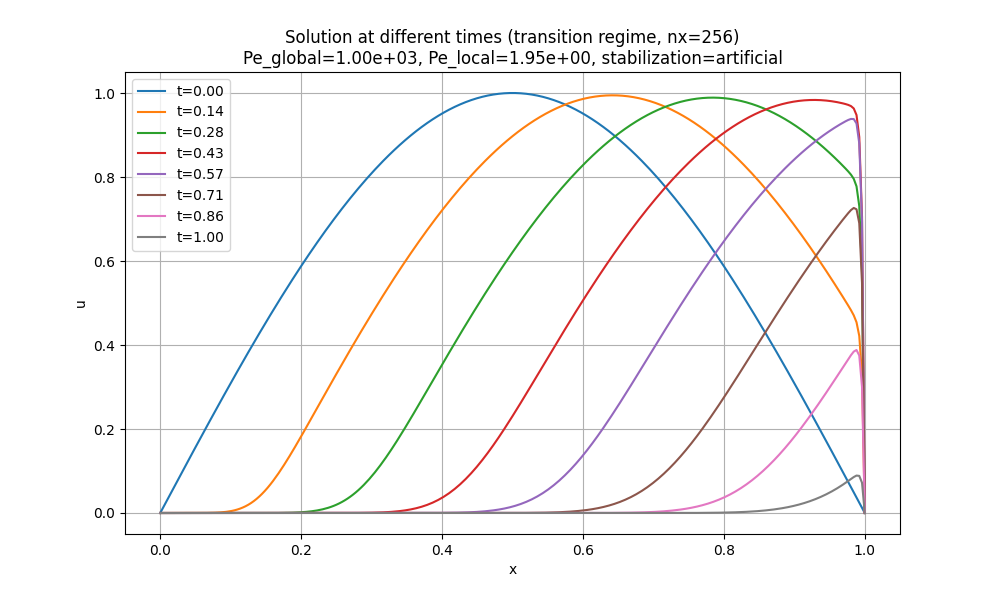

The file beside this chart, header and first rows:
x, t_0.00, t_0.14, t_0.28, t_0.43, t_0.57, t_0.71, t_0.86, t_1.00
0.0, 1.2234539492618686e-17, 4.445519425469251e-24, 1.8964155812046832e-29, 1.8036248519838905e-34, 1.7597146761254008e-39, 1.7402624357652418e-44, 1.8843304393736885e-49, 2.1269822159663068e-54
0.003906, 0.01227, 4.840800807023546e-09, 2.8738191046475636e-14, 2.0839916667862377e-19, 2.0859685660401094e-24, 1.9424906685789602e-29, 2.2493238799150655e-34, 2.3105635618481322e-39
0.007812, 0.02454, 1.8231553616643318e-08, 1.0967054304463914e-13, 7.99074682989605e-19, 8.017558757869014e-24, 7.477184978014283e-29, 8.666809565074394e-34, 8.909175925733803e-39
0.01172, 0.03681, 5.05430790575757e-08, 3.1080374576255915e-13, 2.2825946472454968e-18, 2.2994693650034284e-23, 2.1498189660791624e-28, 2.495967493074934e-33, 2.568855016348858e-38
0.01562, 0.04907, 1.222472238534462e-07, 7.752405346664262e-13, 5.757141019632562e-18, 5.83244284120867e-23, 5.471878592493341e-28, 6.367620875577649e-33, 6.564630428033405e-38
0.01953, 0.06132, 2.720888972999229e-07, 1.7950138496964785e-12, 1.3522162540669708e-17, 1.3798592109428286e-22, 1.3003662497483268e-27, 1.5177417877268674e-32, 1.5680986959112832e-37
0.02344, 0.07356, 5.707136209458019e-07, 3.950797438682784e-12, 3.0286404922438063e-17, 3.118033859762979e-22, 2.9545388622627048e-27, 3.4609954297895794e-32, 3.5853281488120635e-37
0.02734, 0.0858, 1.1426316254659557e-06, 8.371195161282431e-12, 6.55099656389422e-17, 6.815276595890999e-22, 6.499845636267872e-27, 7.646822630374605e-32, 7.94641411776614e-37
0.03125, 0.09802, 2.2004647492920433e-06, 1.7205312360598834e-11, 1.378816712090122e-16, 1.451854352598717e-21, 1.3950366315539258e-26, 1.6493682378121206e-31, 1.720203925037086e-36
0.03516, 0.1102, 4.096634282718704e-06, 3.4469399717656084e-11, 2.837676145369563e-16, 3.029115057852276e-21, 2.935304815498486e-26, 3.4900083528204755e-31, 3.654859222975166e-36
0.03906, 0.1224, 7.3988927401869215e-06, 6.75390272847972e-11, 5.729585108033708e-16, 6.210220411418087e-21, 6.075061396833752e-26, 7.2686233010256515e-31, 7.646943390101112e-36
0.04297, 0.1346, 1.2997189359961242e-05, 1.2973785057976996e-10, 1.1376814891206513e-15, 1.2540883594012103e-20, 1.2396776045451478e-25, 1.4935687475645565e-30, 1.5792903538369396e-35
0.04688, 0.1467, 2.2250015491048526e-05, 2.4476084744066307e-10, 2.2254574828181963e-15, 2.4988552015448613e-20, 2.498553992752727e-25, 3.0332390208836932e-30, 3.225179134097212e-35
0.05078, 0.1589, 3.7178260664635075e-05, 4.541206518009017e-10, 4.294377926830985e-15, 4.919545338994136e-20, 4.9804543460353275e-25, 6.09641389838863e-30, 6.521407388400535e-35
0.05469, 0.171, 6.071334793192757e-05, 8.295027662792656e-10, 8.183075146263595e-15, 9.579224749584665e-20, 9.828770794142566e-25, 1.2138865102740585e-29, 1.3069943822319825e-34
0.05859, 0.183, 9.700365838249955e-05, 1.4929766440654549e-09, 1.5410913261668223e-14, 1.8463539173813158e-19, 1.9219241941577835e-24, 2.3964808731075233e-29, 2.598407355816711e-34
0.0625, 0.1951, 0.0001518, 2.6495993944462062e-09, 2.87030041391081e-14, 3.5250684321064624e-19, 3.726215401950009e-24, 4.694069774135025e-29, 5.127776997350411e-34
0.06641, 0.2071, 0.0002328, 4.639292510263432e-09, 5.289969259884861e-14, 6.669985345365943e-19, 7.166877765354697e-24, 9.127252260134128e-29, 1.0050193669404379e-33
0.07031, 0.2191, 0.0003501, 8.01827157650908e-09, 9.651737219960402e-14, 1.2513635757592071e-18, 1.3681000108970492e-23, 1.7625462054713853e-28, 1.95721219333689e-33
0.07422, 0.2311, 0.000517, 1.3685160108954835e-08, 1.7440256885656126e-13, 2.3286734819554223e-18, 2.592958007957439e-23, 3.3815389682088505e-28, 3.7886353933594455e-33
0.07812, 0.243, 0.0007497, 2.3073727371872075e-08, 3.1220443415351604e-13, 4.299721852248417e-18, 4.880922159006428e-23, 6.447630731050128e-28, 7.29201093689693e-33
0.08203, 0.2549, 0.001069, 3.844358589821463e-08, 5.538446430525645e-13, 7.879505841099411e-18, 9.127585379752265e-23, 1.2221263217434964e-27, 1.395884349124354e-32
0.08594, 0.2667, 0.001498, 6.331292821893451e-08, 9.738842929066877e-13, 1.4334691602056958e-17, 1.6961336255027114e-22, 2.303372334499179e-27, 2.6582193962216363e-32
0.08984, 0.2785, 0.002066, 1.0309436223433035e-07, 1.6978210077633012e-12, 2.5893992363214178e-17, 3.1325891975157592e-22, 4.3175042008982355e-27, 5.03685700918964e-32
0.09375, 0.2903, 0.002805, 1.660171164567406e-07, 2.935116436703708e-12, 4.645264448513064e-17, 5.75127329329539e-22, 8.050062894503877e-27, 9.498014268596836e-32
0.09766, 0.302, 0.003751, 2.644473904555225e-07, 5.032483436161304e-12, 8.277379744165216e-17, 1.049809256873864e-21, 1.4932469600363237e-26, 1.782699108367525e-31
0.1016, 0.3137, 0.004944, 4.1675447522040586e-07, 8.559138923693341e-12, 1.4652401464982425e-16, 1.905475861735724e-21, 2.756068369386854e-26, 3.330849992303743e-31
0.1055, 0.3253, 0.006426, 6.499144007751713e-07, 1.4442062415245934e-11, 2.576998375273281e-16, 3.4395161891991796e-21, 5.062065631473501e-26, 6.196079506041306e-31
0.1094, 0.3369, 0.00824, 1.0030959598258343e-06, 2.4178818647989252e-11, 4.50359371772174e-16, 6.17505242164773e-21, 9.253217271636516e-26, 1.1476544589618655e-30
0.1133, 0.3484, 0.01043, 1.5325362315256436e-06, 4.016967644717155e-11, 7.821490422107633e-16, 1.1027498319980475e-20, 1.683557030863909e-25, 2.116801099795177e-30
0.1172, 0.3599, 0.01304, 2.318083737297295e-06, 6.623167022151403e-11, 1.3500395446041739e-15, 1.9590517162141055e-20, 3.049099911981405e-25, 3.8883194789601e-30
0.1211, 0.3713, 0.0161, 3.471865720138089e-06, 1.0838782984599422e-10, 2.3161568192323984e-15, 3.46244760105506e-20, 5.497424003815739e-25, 7.113631883447039e-30
0.125, 0.3827, 0.01966, 5.1496191757839e-06, 1.760691080648236e-10, 3.94992340542797e-15, 6.088658638465496e-20, 9.867846565036689e-25, 1.2962828115949384e-29
0.1289, 0.394, 0.02374, 7.565309163125748e-06, 2.8393013417660503e-10, 6.696388993862919e-15, 1.0653469973585858e-19, 1.7635596094023996e-24, 2.3529658827187345e-29
0.1328, 0.4052, 0.02837, 1.1009736927356174e-05, 4.5457038485874084e-10, 1.1286353305479726e-14, 1.8548940246014968e-19, 3.1382611157017456e-24, 4.2546622231813374e-29
0.1367, 0.4164, 0.03356, 1.58739070800412e-05, 7.225798464856258e-10, 1.891277180796042e-14, 3.21389030658512e-19, 5.560880915033996e-24, 7.664292167509204e-29
0.1406, 0.4276, 0.03932, 2.2677968373455527e-05, 1.1405062324533463e-09, 3.151164518144886e-14, 5.5417944932353375e-19, 9.812421510579899e-24, 1.3754934037788844e-28
0.1445, 0.4386, 0.04565, 3.210655584769607e-05, 1.7875870019738081e-09, 5.220660985934126e-14, 9.510405117576103e-19, 1.7242795290167374e-23, 2.459488177803838e-28
0.1484, 0.4496, 0.05254, 4.505133159751588e-05, 2.7824267257423504e-09, 8.60084583757442e-14, 1.624415691702558e-18, 3.017569639584718e-23, 4.381768968130669e-28
0.1523, 0.4605, 0.05998, 6.266143496329391e-05, 4.301258092340998e-09, 1.4090926818369e-13, 2.7616198248579275e-18, 5.259482412453282e-23, 7.7783967779842405e-28
0.1562, 0.4714, 0.06795, 8.640239895824313e-05, 6.6040400968403325e-09, 2.295836840732482e-13, 4.673228057575892e-18, 9.130225396506879e-23, 1.3758869041706994e-27
0.1602, 0.4822, 0.07641, 0.0001181, 1.0071465857785957e-08, 3.7201879516009306e-13, 7.871784127224002e-18, 1.5786592448523682e-22, 2.4251714617402092e-27
0.1641, 0.4929, 0.08533, 0.0001601, 1.5257031750050254e-08, 5.995557608568974e-13, 1.319922055118538e-17, 2.718806758190712e-22, 4.259741792462447e-27
0.168, 0.5035, 0.09468, 0.0002153, 2.295972765425238e-08, 9.61064974907092e-13, 2.2032168278032084e-17, 4.66407025257741e-22, 7.456213945360802e-27
0.1719, 0.5141, 0.1044, 0.0002871, 3.4324726617142193e-08, 1.5323264808501183e-12, 3.6611219746112804e-17, 7.970059766311848e-22, 1.300648785488422e-26
0.1758, 0.5246, 0.1145, 0.0003798, 5.0981776291069526e-08, 2.430197231749724e-12, 6.056651991529305e-17, 1.3566882163979417e-21, 2.2611006987548743e-26
0.1797, 0.535, 0.1249, 0.0004984, 7.523393315446225e-08, 3.833885052783331e-12, 9.975285483114218e-17, 2.300552122468046e-21, 3.917498829738919e-26
0.1836, 0.5453, 0.1356, 0.0006489, 1.1031295565572223e-07, 6.016711368917384e-12, 1.6357035337582217e-16, 3.8862310931220656e-21, 6.764524314914256e-26
0.1875, 0.5556, 0.1464, 0.0008385, 1.6072221694997965e-07, 9.393263382449922e-12, 2.670435721434074e-16, 6.540035612816393e-21, 1.1641657406955251e-25
0.1914, 0.5657, 0.1575, 0.001075, 2.326935520263133e-07, 1.4588993807663756e-11, 4.3407942903024545e-16, 1.0964693060992645e-20, 1.996874504740831e-25
0.1953, 0.5758, 0.1688, 0.001369, 3.34791159780534e-07, 2.2542371773607044e-11, 7.02549052393531e-16, 1.83141679677569e-20, 3.413924453485406e-25
0.1992, 0.5858, 0.1801, 0.001729, 4.787036740313537e-07, 3.465396035598873e-11, 1.13217851783226e-15, 3.0476235035600435e-20, 5.81744867606392e-25
0.2031, 0.5957, 0.1916, 0.00217, 6.802749183467627e-07, 5.3002750064267276e-11, 1.816745371036793e-15, 5.052746622076924e-20, 9.880858579933111e-25
0.207, 0.6055, 0.2032, 0.002703, 9.608347581719873e-07, 8.065832279204532e-11, 2.9028451330029922e-15, 8.346302870553008e-20, 1.67281480213878e-24
0.2109, 0.6152, 0.2148, 0.003343, 1.3489039051437292e-06, 1.2212876590000185e-10, 4.61863652017206e-15, 1.3736281504993504e-19, 2.822925079742255e-24
0.2148, 0.6249, 0.2264, 0.004108, 1.882360493770619e-06, 1.8399976638802424e-10, 7.317673162707582e-15, 2.2524769780108493e-19, 4.748496239854824e-24
0.2188, 0.6344, 0.2381, 0.005013, 2.611171636289988e-06, 2.758413827572288e-10, 1.1545439733303765e-14, 3.6802313348248767e-19, 7.962047512498459e-24
0.2227, 0.6438, 0.2498, 0.006078, 3.600809756846273e-06, 4.114874227415812e-10, 1.813990102717097e-14, 5.991294257259918e-19, 1.330796814886293e-23
0.2266, 0.6532, 0.2615, 0.007322, 4.936490970639811e-06, 6.108304716785836e-10, 2.8382772862989168e-14, 9.718604734107066e-19, 2.2172936915957066e-23
0.2305, 0.6624, 0.2731, 0.008766, 6.728390615034222e-06, 9.023263835967348e-10, 4.422608791514802e-14, 1.5708390131146725e-18, 3.682689519299286e-23
... 197 more rows
